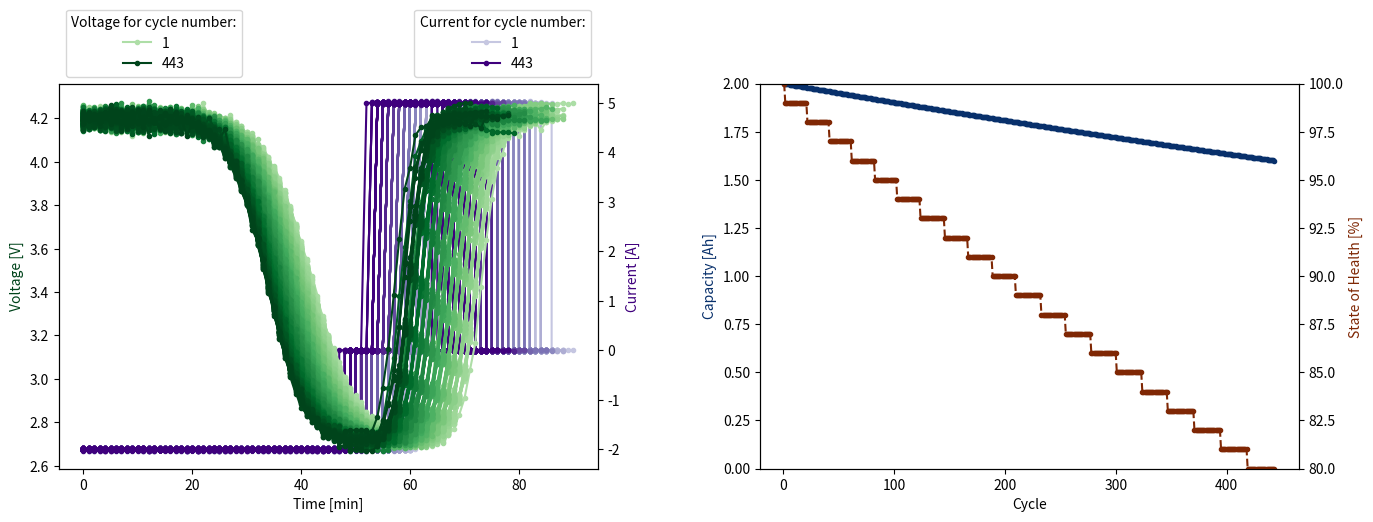
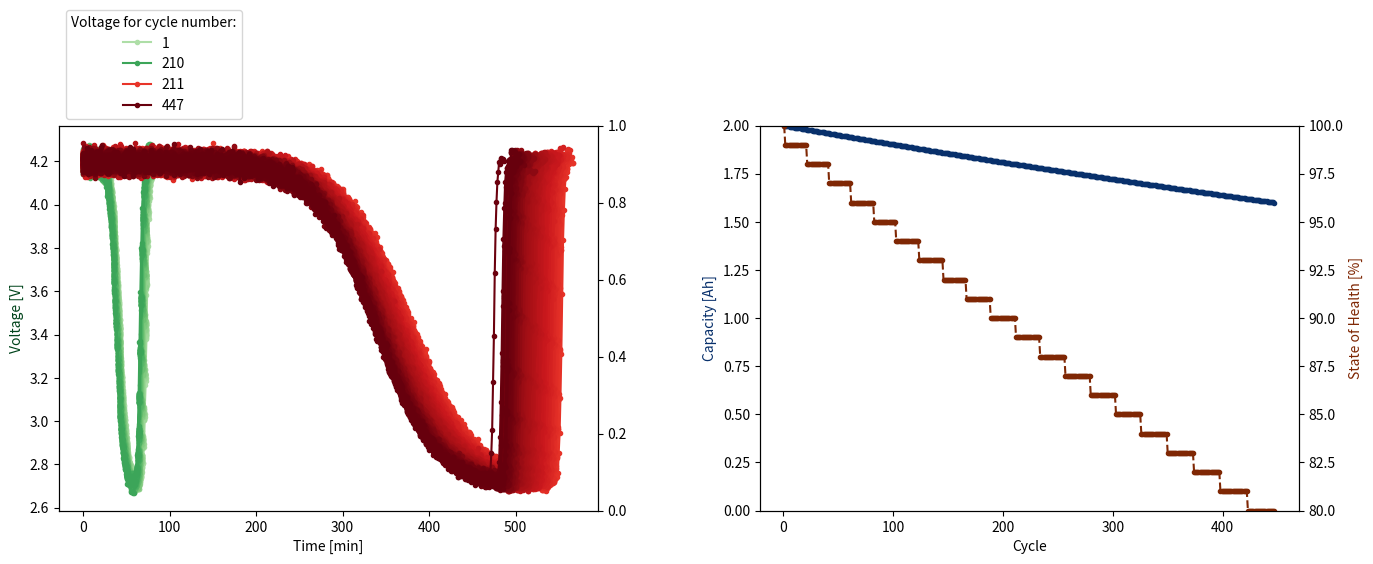
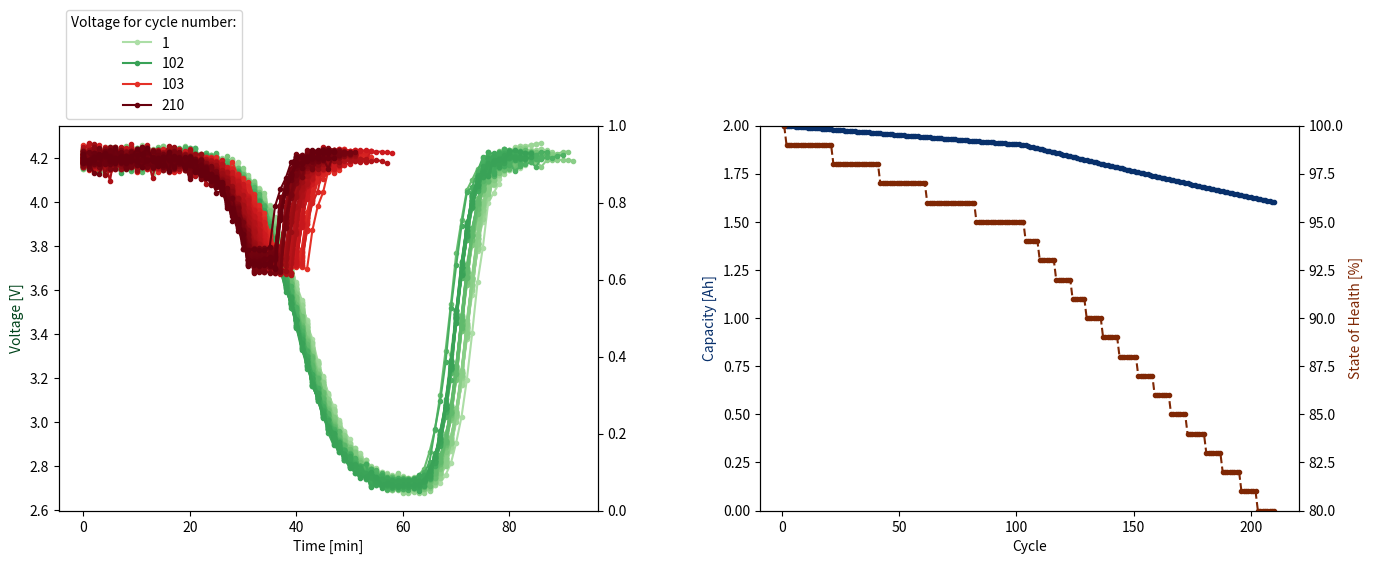

Reproduce these figures in Python, in order.
import numpy as np
import random as rn
import matplotlib.pyplot as plt
import matplotlib.cm as cm
import matplotlib.colors as mcolors
from pathlib import Path
from datetime import datetime, timedelta

t = datetime.now().replace(second=0, microsecond=0) - timedelta(
    days=365 * 5
)  # take off 5 years


def simulate_data(
    path,
    V_max=4.2,  # volts
    V_min=2.7,  # volts
    I_dis=-2.0,  # Amps
    I_chg=5.0,  # Amps
    k=14,  # for OCV curve
    m=0.3,  # for OCV curve
    design_capacity=2.0,  # Amp hours
    starting_cycle=1,
    SoH=1.0,  # as fraction
    dSoH=0.0005,  # as fraction (per cycle decrease)
    min_SoH=0.8,
    dt=timedelta(minutes=1),
    V_dis_stop=None,
    SoC_dis_stop=0.0,
    V_chg_stop=None,
):
    global t

    plot_data = {"t": [], "V": [], "I": []}

    capacities = []
    SoHs = []

    def OCV(SoC):
        return V_min + (V_max - V_min) * (1 / (1 + np.exp(-k * (SoC - m))))

    if V_dis_stop == None:
        V_dis_stop = V_min
    if V_chg_stop == None:
        V_chg_stop = V_max

    cycle = starting_cycle
    while True:  #####
        # cycle loop #
        ##############

        Path(path).mkdir(parents=True, exist_ok=True)
        file = open(f"{path}/data_{cycle}.csv", "w")
        file.write(
            "TimeStamp,Temperature,Voltage,Current,Relative State of Charge,State of Health,Capacity,Cycle\n"
        )

        available_capacity = design_capacity * SoH
        capacities.append(available_capacity)
        SoHs.append(SoH)

        ts, Vs, Is = [], [], []
        first_loop_length = 0

        offline = False
        has_been_offline = False
        offline_timestamp = t

        SoC = 1.0  # start fully charged
        Q = 0.0
        while True:  #########
            # discharge loop #
            ##################

            I = rn.gauss(I_dis, 0.01)
            # calculate new voltage
            V = OCV(SoC)
            V = rn.gauss(V, 0.005 * V)
            if V < V_dis_stop or SoC <= SoC_dis_stop:
                break
            # randomly decide if unit goes offline
            if not has_been_offline and not len(ts) == first_loop_length:
                offline = rn.uniform(0, 1) < 0.001  # chance is 1 in 1000
                if offline:
                    has_been_offline = True
                    offline_timestamp = t
            if offline:
                Vs.append(np.nan)
                Is.append(np.nan)
                if t - offline_timestamp > timedelta(minutes=15):
                    offline = False
            else:
                Vs.append(V)
                Is.append(I)
                # write to file
                file.write(
                    f"{t},25.0,{V},{I},{int(SoC*100)},{int(SoH*100)},{available_capacity},{cycle}\n"
                )
            ts.append(t)
            # update cell
            dQ = abs(I) * dt.total_seconds()
            dC = dQ / 3600.0  # Amp hours
            SoC -= dC / available_capacity  # as fraction
            Q += dQ
            t += dt
        # final write to file
        SoC = max(SoC_dis_stop, SoC)
        file.write(
            f"{t},25.0,{V},{I},{int(SoC*100)},{int(SoH*100)},{available_capacity},{cycle}\n"
        )

        # calculate total amount of charge delivered during discharge segment
        delivered = Q / 3600.0  # Amp hours

        n_rest_steps = 5
        for _ in range(n_rest_steps):  ##
            #         rest loop         #
            #############################
            I = rn.gauss(0, 0.005)
            V = rn.gauss(V, 0.001 * V)
            Vs.append(V)
            Is.append(I)
            ts.append(t)
            file.write(
                f"{t},25.0,{V},{I},{int(SoC*100)},{int(SoH*100)},{available_capacity},{cycle}\n"
            )
            t += dt

        first_loop_length = len(ts)

        while True:  ######
            # charge loop #
            ###############

            I = rn.gauss(I_chg, 0.01)
            # calculate new voltage
            V = OCV(SoC)
            V = rn.gauss(V, 0.005 * V)
            if V > V_chg_stop or SoC >= 1.0:
                break
            # randomly decide if unit goes offline
            if not has_been_offline and not len(ts) == first_loop_length:
                offline = rn.uniform(0, 1) < 0.001  # chance is 1 in 1000
                if offline:
                    has_been_offline = True
                    offline_timestamp = t
            if offline:
                Vs.append(np.nan)
                Is.append(np.nan)
                if t - offline_timestamp > timedelta(minutes=5):
                    offline = False
            else:
                Vs.append(V)
                Is.append(I)
                # write to file
                file.write(
                    f"{t},25.0,{V},{I},{int(SoC*100)},{int(SoH*100)},{available_capacity},{cycle}\n"
                )
            ts.append(t)
            # update cell
            dQ = I * dt.total_seconds()
            dC = dQ / 3600.0  # Amp hours
            SoC += dC / available_capacity  # as fraction
            t += dt
        # final write to file
        SoC = min(1.0, SoC)
        file.write(
            f"{t},25.0,{V},{I},{int(SoC*100)},{int(SoH*100)},{available_capacity},{cycle}\n"
        )

        for _ in range(n_rest_steps):  ##
            #         rest loop         #
            #############################
            I = rn.gauss(0, 0.005)
            V = rn.gauss(V, 0.001 * V)
            Vs.append(V)
            Is.append(I)
            ts.append(t)
            file.write(
                f"{t},25.0,{V},{I},{int(SoC*100)},{int(SoH*100)},{available_capacity},{cycle}\n"
            )
            t += dt

        # age the cell for next cycle
        SoH = max(0.0, SoH - dSoH * (delivered / design_capacity))

        plot_data["t"].append(ts)
        plot_data["V"].append(Vs)
        plot_data["I"].append(Is)

        cycle += 1
        if SoH <= min_SoH or cycle - starting_cycle >= 1000:
            cycle -= 1
            break

    return cycle


def plot(
    path,
    normal_cycle_range: list,
    other_cycle_range: list = [],
    current=True,
):
    fig, axs = plt.subplots(1, 2, figsize=(16, 5))
    fig.subplots_adjust(wspace=0.3)

    ax1_L = axs[0]
    ax1_L.set_xlabel("Time [min]")
    ax1_R = ax1_L.twinx()
    ax1_L.set_zorder(2)
    ax1_L.patch.set_visible(False)
    ax1_R.set_zorder(1)

    ax2_L = axs[1]
    ax2_L.set_xlabel("Cycle")
    ax2_R = ax2_L.twinx()

    n_cycles = len(normal_cycle_range) + len(other_cycle_range)
    norm = mcolors.Normalize(vmin=-0.5 * (n_cycles - 1), vmax=n_cycles - 1)

    SoHs, Cs = [], []
    for cycle in [*normal_cycle_range, *other_cycle_range]:
        with open(f"{path}/data_{cycle}.csv", "r") as f:
            ts, Vs, Is = [], [], []
            SoH = np.nan
            C = np.nan
            for l in f:
                if l.startswith("TimeStamp"):
                    continue
                t, T, V, I, SoC, SoH, C, _ = l.strip().split(",")
                ts.append(datetime.fromisoformat(t))
                Vs.append(float(V))
                Is.append(float(I))
            SoHs.append(float(SoH))
            Cs.append(float(C))

            t_mins = np.array([(t - ts[0]).total_seconds() / 60.0 for t in ts])
            Vs = np.array(Vs)
            Is = np.array(Is)

            # break line where gap > 1 minute
            gaps = np.diff(t_mins) > 1
            break_idx = np.where(gaps)[0] + 1
            t_mins[break_idx] = np.nan
            Vs[break_idx] = np.nan

            # plot voltages and currents
            legend_cycles = [normal_cycle_range[0], normal_cycle_range[-1]]
            if len(other_cycle_range) > 0:
                legend_cycles.append(other_cycle_range[0])
                if len(other_cycle_range) > 1:
                    legend_cycles.append(other_cycle_range[-1])
            ax1_L.plot(
                t_mins,
                Vs,
                marker=".",
                color=(cm.Greens if cycle in normal_cycle_range else cm.Reds)(
                    norm(cycle)
                ),
                label=cycle if cycle in legend_cycles else None,
            )
            if current:
                ax1_R.plot(
                    t_mins,
                    Is,
                    marker=".",
                    color=cm.Purples(norm(cycle)),
                    label=cycle if cycle in legend_cycles else None,
                )
    ax1_L.legend(
        title="Voltage for cycle number:", bbox_to_anchor=(0, 1), loc="lower left"
    )
    ax1_L.set_ylabel("Voltage [V]", color=cm.Greens(norm(n_cycles - 1)))
    if current:
        ax1_R.legend(
            title="Current for cycle number:", bbox_to_anchor=(1, 1), loc="lower right"
        )
        ax1_R.set_ylabel("Current [A]", color=cm.Purples(norm(n_cycles - 1)))

    # plot state of health and capacity
    x = np.arange(1, n_cycles + 1, 1, dtype=int)
    ax2_L.plot(
        x,
        Cs,
        marker=".",
        color=cm.Blues(norm(n_cycles - 1)),
    )
    ax2_R.plot(
        x,
        SoHs,
        marker=".",
        color=cm.Oranges(norm(n_cycles - 1)),
        linestyle="--",
    )
    ax2_L.set_ylim(0, max(Cs))
    ax2_R.set_ylim(80.0, 100.0)
    ax2_L.set_ylabel("Capacity [Ah]", color=cm.Blues(norm(n_cycles - 1)))
    ax2_R.set_ylabel("State of Health [%]", color=cm.Oranges(norm(n_cycles - 1)))

    plt.savefig(f"{path}/plot.pdf", bbox_inches="tight")


# normal
total_n_cycles = simulate_data("data/normal")
plot("data/normal", normal_cycle_range=range(1, total_n_cycles + 1))


# low power
trigger_SoH = 0.9
n_normal_cycles = simulate_data(
    "data/low_power", min_SoH=trigger_SoH
)  # normal to start
total_n_cycles = simulate_data(
    "data/low_power", SoH=trigger_SoH, starting_cycle=n_normal_cycles + 1, I_dis=0.2
)  # lower current
plot(
    "data/low_power",
    normal_cycle_range=range(1, n_normal_cycles + 1),
    other_cycle_range=range(n_normal_cycles + 1, total_n_cycles + 1),
    current=False,
)


# short duration
trigger_SoH = 0.95
n_normal_cycles = simulate_data(
    "data/short_duration", min_SoH=trigger_SoH
)  # normal to start
total_n_cycles = simulate_data(
    "data/short_duration",
    SoH=trigger_SoH,
    starting_cycle=n_normal_cycles + 1,
    V_dis_stop=3.8,
    dSoH=0.0025,
)  # earlier termination
plot(
    "data/short_duration",
    normal_cycle_range=range(1, n_normal_cycles + 1),
    other_cycle_range=range(n_normal_cycles + 1, total_n_cycles + 1),
    current=False,
)
